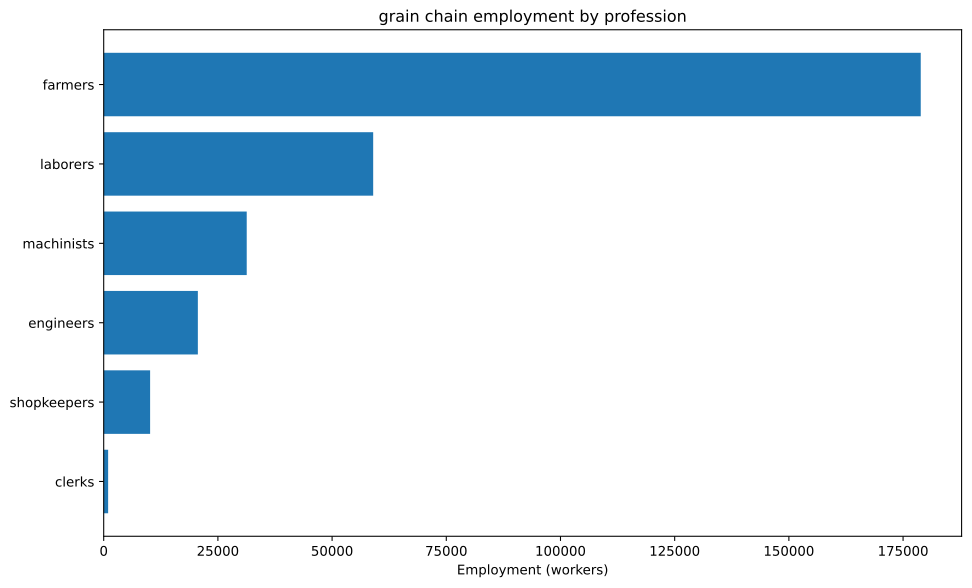

Source data for this figure (header and first rows):
config, building, profession, employment
building_tooling_workshops+pm_rubber_gri…, building_tooling_workshops, engineers, 596.9
building_tooling_workshops+pm_rubber_gri…, building_tooling_workshops, machinists, 1194
building_tooling_workshops+pm_rubber_gri…, building_tooling_workshops, shopkeepers, 596.9
building_paper_mills+pm_bleached_paper+p…, building_paper_mills, engineers, 80.03
building_paper_mills+pm_bleached_paper+p…, building_paper_mills, laborers, 160.1
building_paper_mills+pm_bleached_paper+p…, building_paper_mills, machinists, 160.1
building_paper_mills+pm_bleached_paper+p…, building_paper_mills, shopkeepers, 80.03
building_chemical_plants+pm_improved_fer…, building_chemical_plants, engineers, 7848
building_chemical_plants+pm_improved_fer…, building_chemical_plants, laborers, 15696
building_chemical_plants+pm_improved_fer…, building_chemical_plants, machinists, 11772
building_chemical_plants+pm_improved_fer…, building_chemical_plants, shopkeepers, 3924
building_explosives_factory+pm_brine_ele…, building_explosives_factory, engineers, 800.3
building_explosives_factory+pm_brine_ele…, building_explosives_factory, laborers, 533.6
building_explosives_factory+pm_brine_ele…, building_explosives_factory, machinists, 533.6
building_explosives_factory+pm_brine_ele…, building_explosives_factory, shopkeepers, 266.8
building_synthetics_plants+pm_dye_produc…, building_synthetics_plants, engineers, 40.02
building_synthetics_plants+pm_dye_produc…, building_synthetics_plants, laborers, 20.01
building_synthetics_plants+pm_dye_produc…, building_synthetics_plants, machinists, 30.01
building_synthetics_plants+pm_dye_produc…, building_synthetics_plants, shopkeepers, 10
building_steel_mills+pm_open_hearth_proc…, building_steel_mills, engineers, 560.2
building_steel_mills+pm_open_hearth_proc…, building_steel_mills, laborers, 373.5
building_steel_mills+pm_open_hearth_proc…, building_steel_mills, machinists, 933.7
building_steel_mills+pm_open_hearth_proc…, building_steel_mills, shopkeepers, 373.5
building_motor_industry+pm_electric_engi…, building_motor_industry, engineers, 1248
building_motor_industry+pm_electric_engi…, building_motor_industry, laborers, 1248
building_motor_industry+pm_electric_engi…, building_motor_industry, machinists, 1248
building_motor_industry+pm_electric_engi…, building_motor_industry, shopkeepers, 624.2
building_rye_farm+pm_chemical_fertilizer…, building_rye_farm, farmers, 178571
building_rye_farm+pm_chemical_fertilizer…, building_rye_farm, laborers, 35714
building_coal_mine+pm_diesel_pump_buildi…, building_coal_mine, engineers, 2053
building_coal_mine+pm_diesel_pump_buildi…, building_coal_mine, laborers, 513.2
building_coal_mine+pm_diesel_pump_buildi…, building_coal_mine, machinists, 3079
building_coal_mine+pm_diesel_pump_buildi…, building_coal_mine, shopkeepers, 1026
building_iron_mine+pm_diesel_pump_buildi…, building_iron_mine, engineers, 3363
building_iron_mine+pm_diesel_pump_buildi…, building_iron_mine, laborers, 840.7
building_iron_mine+pm_diesel_pump_buildi…, building_iron_mine, machinists, 5044
building_iron_mine+pm_diesel_pump_buildi…, building_iron_mine, shopkeepers, 1681
building_sulfur_mine+pm_diesel_pump_buil…, building_sulfur_mine, engineers, 2588
building_sulfur_mine+pm_diesel_pump_buil…, building_sulfur_mine, laborers, 647
building_sulfur_mine+pm_diesel_pump_buil…, building_sulfur_mine, machinists, 3882
building_sulfur_mine+pm_diesel_pump_buil…, building_sulfur_mine, shopkeepers, 1294
building_power_plant+pm_coal-fired_plant, building_power_plant, engineers, 891.1
building_power_plant+pm_coal-fired_plant, building_power_plant, laborers, 1273
building_power_plant+pm_coal-fired_plant, building_power_plant, machinists, 954.8
building_logging_camp+pm_electric_saw_mi…, building_logging_camp, engineers, 24.01
building_logging_camp+pm_electric_saw_mi…, building_logging_camp, laborers, 24.01
building_logging_camp+pm_electric_saw_mi…, building_logging_camp, machinists, 48.02
building_logging_camp+pm_electric_saw_mi…, building_logging_camp, shopkeepers, 24.01
building_rubber_plantation+automatic_irr…, building_rubber_plantation, farmers, 298.4
building_rubber_plantation+automatic_irr…, building_rubber_plantation, laborers, 397.9
building_rubber_plantation+automatic_irr…, building_rubber_plantation, machinists, 99.48
building_oil_rig+pm_combustion_derricks+…, building_oil_rig, engineers, 519.5
building_oil_rig+pm_combustion_derricks+…, building_oil_rig, machinists, 779.3
building_oil_rig+pm_combustion_derricks+…, building_oil_rig, shopkeepers, 259.8
building_railway+pm_electric_trains_prin…, building_railway, clerks, 970.7
building_railway+pm_electric_trains_prin…, building_railway, laborers, 1553
building_railway+pm_electric_trains_prin…, building_railway, machinists, 1553
